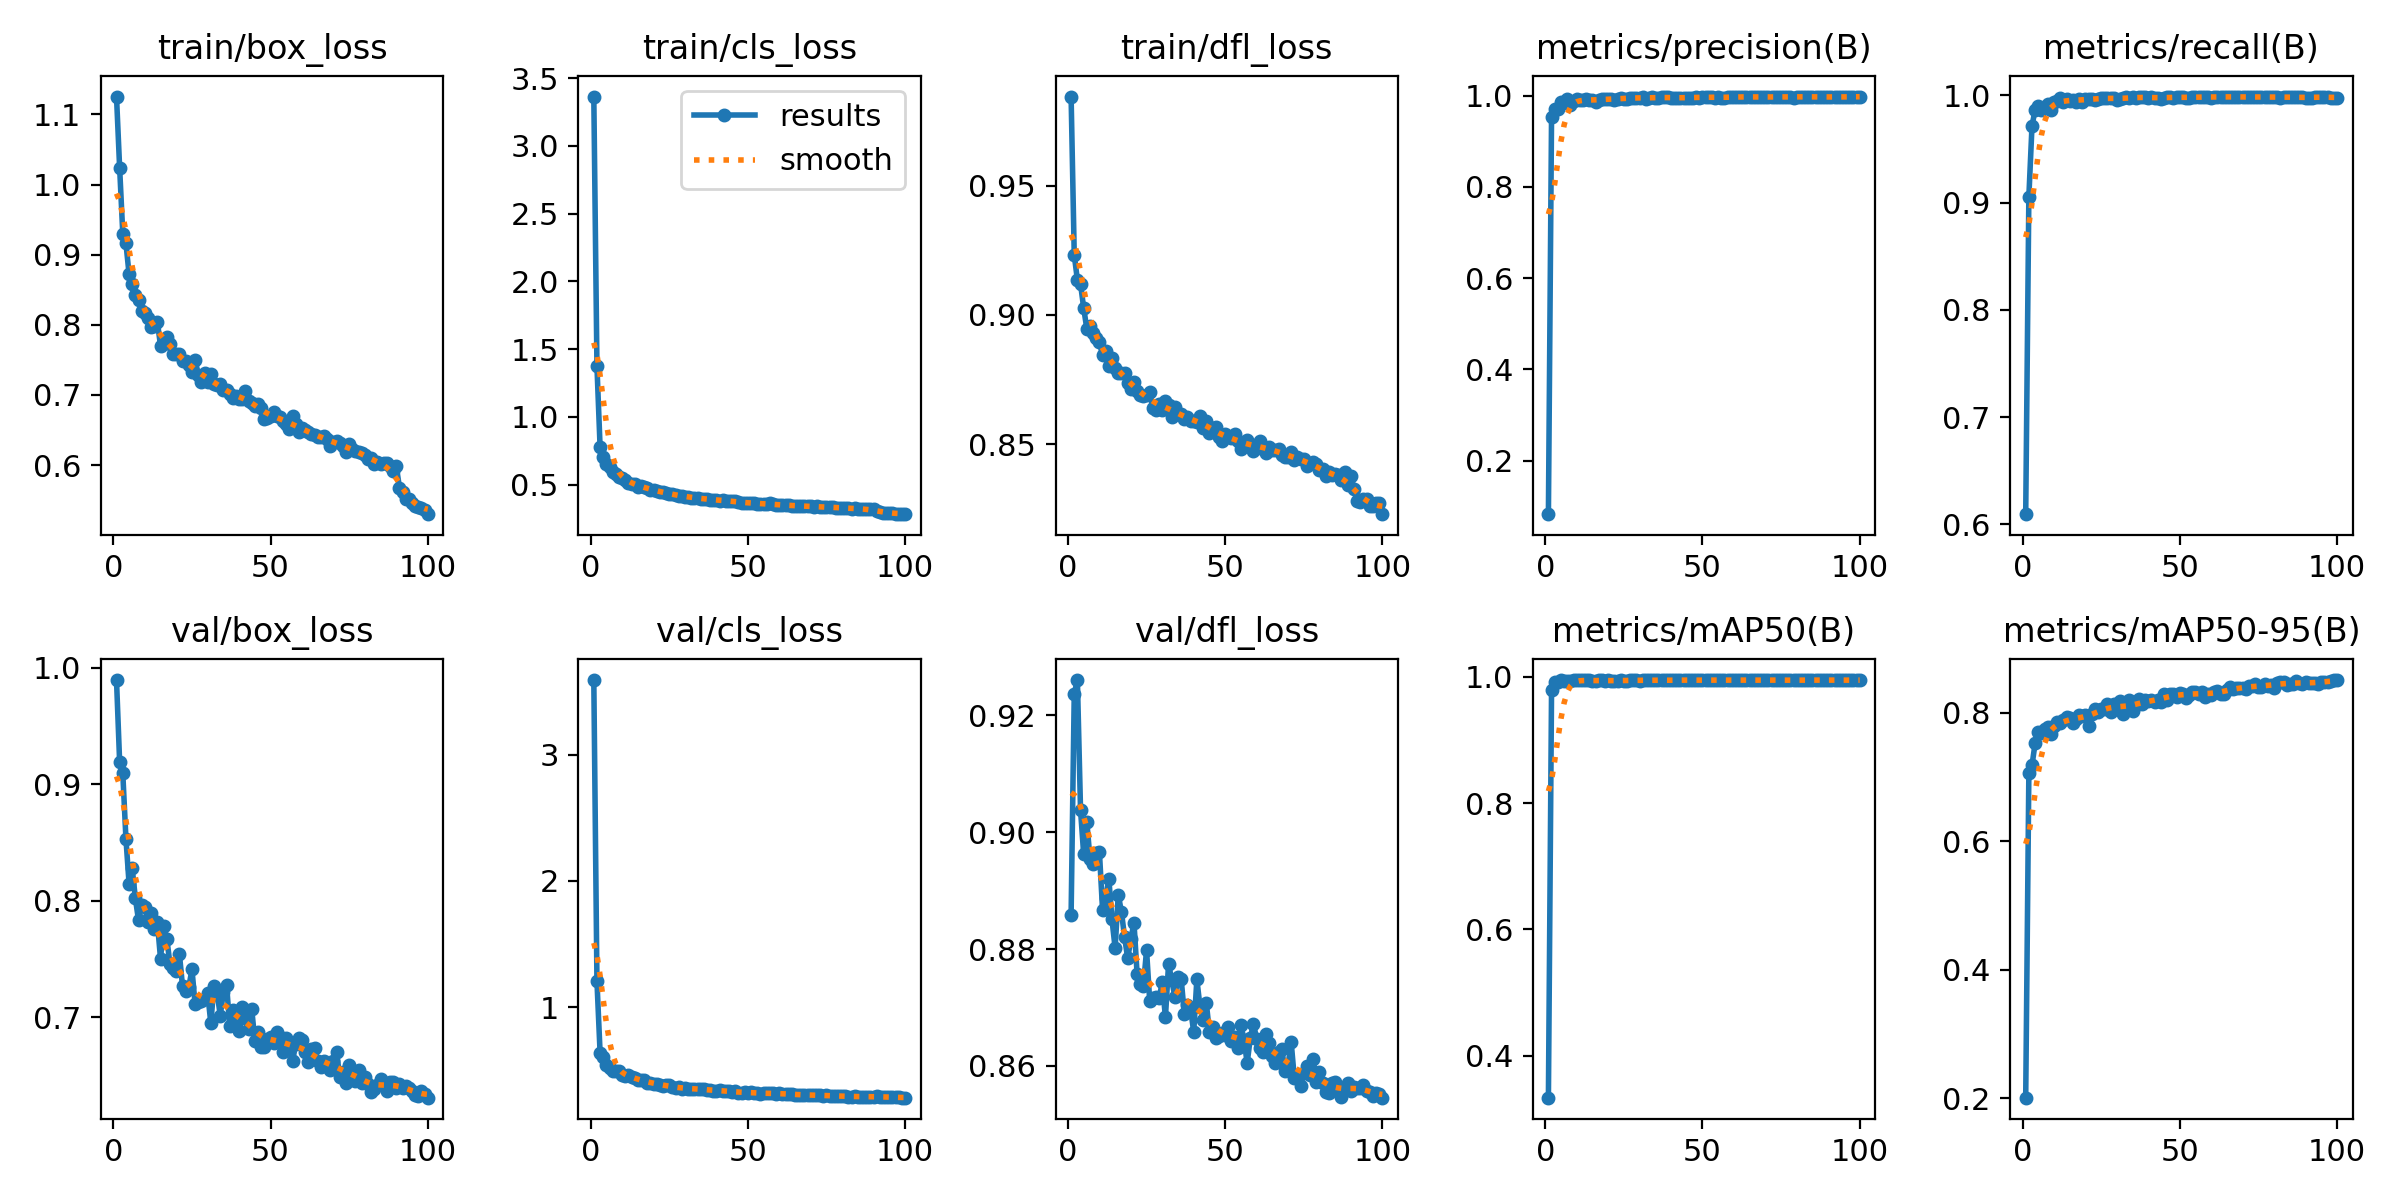

Data behind this chart, as committed beside it:
epoch, time, train/box_loss, train/cls_loss, train/dfl_loss, metrics/precision(B), metrics/recall(B), metrics/mAP50(B), metrics/mAP50-95(B), val/box_loss, val/cls_loss, val/dfl_loss, lr/pg0, lr/pg1, lr/pg2
1, 97.28, 1.125, 3.364, 0.9844, 0.08241, 0.6095, 0.3333, 0.2009, 0.9894, 3.591, 0.8859, 0.0002976, 0.0002976, 0.0002976
2, 157.7, 1.023, 1.374, 0.9231, 0.9544, 0.9054, 0.9791, 0.7054, 0.9188, 1.205, 0.9237, 0.0005946, 0.0005946, 0.0005946
3, 223.2, 0.9296, 0.775, 0.9135, 0.9715, 0.9713, 0.9912, 0.718, 0.9093, 0.6382, 0.926, 0.0008857, 0.0008857, 0.0008857
4, 290, 0.9162, 0.7063, 0.9119, 0.9718, 0.9867, 0.9918, 0.7527, 0.8533, 0.6083, 0.9038, 0.000882, 0.000882, 0.000882
5, 353.3, 0.872, 0.6524, 0.9027, 0.9864, 0.9897, 0.9942, 0.77, 0.8146, 0.5447, 0.8962, 0.000873, 0.000873, 0.000873
6, 420.1, 0.858, 0.6283, 0.8946, 0.9863, 0.9866, 0.9939, 0.7681, 0.8278, 0.5175, 0.9018, 0.000864, 0.000864, 0.000864
7, 488.7, 0.8419, 0.5936, 0.8957, 0.992, 0.988, 0.9938, 0.7747, 0.8022, 0.4969, 0.8955, 0.000855, 0.000855, 0.000855
8, 563.9, 0.8357, 0.5743, 0.8929, 0.98, 0.9921, 0.9939, 0.7777, 0.7834, 0.4921, 0.8946, 0.000846, 0.000846, 0.000846
9, 633, 0.8193, 0.5563, 0.891, 0.9878, 0.9867, 0.994, 0.7673, 0.7962, 0.4962, 0.8965, 0.000837, 0.000837, 0.000837
10, 704.8, 0.8173, 0.5475, 0.8893, 0.9921, 0.9937, 0.994, 0.7796, 0.7944, 0.4666, 0.8966, 0.000828, 0.000828, 0.000828
11, 773.9, 0.8091, 0.5303, 0.8845, 0.9917, 0.9948, 0.9945, 0.7852, 0.782, 0.4543, 0.8867, 0.000819, 0.000819, 0.000819
12, 844.1, 0.7963, 0.5145, 0.8859, 0.9909, 0.9972, 0.9945, 0.7837, 0.7892, 0.4603, 0.8888, 0.00081, 0.00081, 0.00081
13, 915.6, 0.7987, 0.5055, 0.8801, 0.9935, 0.9937, 0.9941, 0.7885, 0.7758, 0.4433, 0.8921, 0.000801, 0.000801, 0.000801
14, 984.9, 0.804, 0.5036, 0.8831, 0.9914, 0.9968, 0.9942, 0.7925, 0.7814, 0.4363, 0.8851, 0.000792, 0.000792, 0.000792
15, 1050, 0.7701, 0.4819, 0.8795, 0.9904, 0.9947, 0.9936, 0.7917, 0.7505, 0.4206, 0.8802, 0.000783, 0.000783, 0.000783
16, 1113, 0.7764, 0.4856, 0.8775, 0.9863, 0.9954, 0.9932, 0.7836, 0.7785, 0.4246, 0.8893, 0.000774, 0.000774, 0.000774
17, 1175, 0.7825, 0.4806, 0.8773, 0.9907, 0.9942, 0.9942, 0.7906, 0.7676, 0.4197, 0.8864, 0.000765, 0.000765, 0.000765
18, 1243, 0.7723, 0.4758, 0.8776, 0.9933, 0.9969, 0.9943, 0.7961, 0.7459, 0.4021, 0.8821, 0.000756, 0.000756, 0.000756
19, 1312, 0.7585, 0.4615, 0.8735, 0.9939, 0.9942, 0.9938, 0.7951, 0.7422, 0.4017, 0.8784, 0.000747, 0.000747, 0.000747
20, 1383, 0.759, 0.4581, 0.8713, 0.9929, 0.9965, 0.9941, 0.7968, 0.7399, 0.3952, 0.8817, 0.000738, 0.000738, 0.000738
21, 1457, 0.759, 0.4523, 0.8741, 0.9928, 0.9964, 0.9931, 0.7786, 0.7545, 0.3954, 0.8845, 0.000729, 0.000729, 0.000729
22, 1532, 0.7483, 0.4438, 0.8705, 0.9917, 0.9969, 0.9938, 0.7978, 0.7267, 0.3846, 0.8757, 0.00072, 0.00072, 0.00072
23, 1605, 0.7477, 0.443, 0.8691, 0.9935, 0.9958, 0.994, 0.8056, 0.7228, 0.3793, 0.874, 0.000711, 0.000711, 0.000711
24, 1675, 0.7427, 0.4399, 0.8685, 0.9942, 0.9961, 0.9943, 0.8005, 0.7261, 0.3815, 0.8737, 0.000702, 0.000702, 0.000702
25, 1746, 0.7326, 0.4306, 0.8689, 0.9937, 0.9977, 0.9939, 0.8053, 0.7412, 0.3801, 0.8798, 0.000693, 0.000693, 0.000693
26, 1811, 0.7502, 0.4327, 0.8703, 0.9939, 0.9977, 0.9932, 0.8051, 0.7114, 0.3652, 0.8711, 0.000684, 0.000684, 0.000684
27, 1880, 0.7289, 0.421, 0.8641, 0.9961, 0.9979, 0.9946, 0.8139, 0.713, 0.3603, 0.8717, 0.000675, 0.000675, 0.000675
28, 1948, 0.7184, 0.4147, 0.8633, 0.9962, 0.9978, 0.9945, 0.8003, 0.7139, 0.3658, 0.8718, 0.000666, 0.000666, 0.000666
29, 2013, 0.7306, 0.4161, 0.8654, 0.9956, 0.9973, 0.9947, 0.8142, 0.7156, 0.354, 0.8716, 0.000657, 0.000657, 0.000657
30, 2077, 0.719, 0.4062, 0.8634, 0.9956, 0.9954, 0.9938, 0.8101, 0.7208, 0.3578, 0.8743, 0.000648, 0.000648, 0.000648
31, 2146, 0.7298, 0.4118, 0.8666, 0.9968, 0.9962, 0.9945, 0.8188, 0.695, 0.355, 0.8683, 0.000639, 0.000639, 0.000639
32, 2220, 0.715, 0.4036, 0.865, 0.9931, 0.9971, 0.9944, 0.7983, 0.7274, 0.3557, 0.8775, 0.00063, 0.00063, 0.00063
33, 2290, 0.7141, 0.4039, 0.8604, 0.9945, 0.998, 0.9945, 0.8068, 0.7212, 0.3538, 0.8747, 0.000621, 0.000621, 0.000621
34, 2363, 0.7149, 0.4024, 0.8643, 0.998, 0.9976, 0.9945, 0.819, 0.7016, 0.3529, 0.8719, 0.000612, 0.000612, 0.000612
35, 2438, 0.7068, 0.3967, 0.8617, 0.9961, 0.9981, 0.9945, 0.802, 0.7221, 0.3533, 0.8753, 0.000603, 0.000603, 0.000603
36, 2510, 0.7069, 0.3932, 0.8615, 0.9946, 0.9974, 0.9945, 0.8114, 0.7281, 0.3485, 0.8749, 0.000594, 0.000594, 0.000594
37, 2581, 0.7013, 0.3908, 0.8596, 0.9964, 0.9982, 0.9942, 0.8218, 0.693, 0.3433, 0.869, 0.000585, 0.000585, 0.000585
38, 2647, 0.696, 0.3887, 0.8605, 0.9979, 0.9986, 0.9946, 0.8135, 0.7066, 0.3458, 0.8703, 0.000576, 0.000576, 0.000576
39, 2708, 0.6988, 0.3888, 0.859, 0.997, 0.9986, 0.9944, 0.8195, 0.6932, 0.3387, 0.8698, 0.000567, 0.000567, 0.000567
40, 2774, 0.6945, 0.3854, 0.8588, 0.9954, 0.9977, 0.9945, 0.8182, 0.6885, 0.3383, 0.8658, 0.000558, 0.000558, 0.000558
41, 2841, 0.6943, 0.382, 0.8586, 0.9958, 0.9985, 0.9944, 0.8191, 0.7091, 0.3435, 0.8748, 0.000549, 0.000549, 0.000549
42, 2904, 0.7052, 0.3895, 0.8609, 0.9955, 0.9973, 0.9945, 0.8163, 0.6991, 0.3383, 0.8701, 0.00054, 0.00054, 0.00054
43, 2967, 0.6908, 0.3791, 0.8564, 0.9949, 0.9975, 0.9947, 0.8198, 0.6897, 0.3331, 0.8679, 0.000531, 0.000531, 0.000531
44, 3037, 0.6888, 0.3779, 0.8591, 0.9953, 0.9969, 0.9947, 0.8171, 0.7074, 0.3397, 0.8708, 0.000522, 0.000522, 0.000522
45, 3108, 0.6847, 0.3757, 0.8544, 0.9962, 0.9978, 0.9947, 0.829, 0.6799, 0.3283, 0.8658, 0.000513, 0.000513, 0.000513
46, 3173, 0.6864, 0.3762, 0.8564, 0.9962, 0.9981, 0.9946, 0.8204, 0.6875, 0.333, 0.8667, 0.000504, 0.000504, 0.000504
47, 3243, 0.6811, 0.3735, 0.8565, 0.9958, 0.9984, 0.9947, 0.8296, 0.675, 0.3226, 0.8649, 0.000495, 0.000495, 0.000495
48, 3311, 0.6657, 0.364, 0.8526, 0.9974, 0.9979, 0.9947, 0.8295, 0.6748, 0.3219, 0.8651, 0.000486, 0.000486, 0.000486
49, 3372, 0.6669, 0.3622, 0.8511, 0.9956, 0.9982, 0.9943, 0.824, 0.6819, 0.3276, 0.8656, 0.000477, 0.000477, 0.000477
50, 3436, 0.6697, 0.3649, 0.8538, 0.9966, 0.9986, 0.9946, 0.8311, 0.6835, 0.3234, 0.8652, 0.000468, 0.000468, 0.000468
51, 3508, 0.6751, 0.3665, 0.8531, 0.998, 0.9983, 0.9947, 0.8296, 0.6779, 0.3246, 0.8667, 0.000459, 0.000459, 0.000459
52, 3575, 0.67, 0.364, 0.8524, 0.9976, 0.9977, 0.9947, 0.8236, 0.6876, 0.3226, 0.8643, 0.00045, 0.00045, 0.00045
53, 3644, 0.6689, 0.3597, 0.8537, 0.9963, 0.9976, 0.9946, 0.828, 0.6834, 0.3245, 0.865, 0.000441, 0.000441, 0.000441
54, 3713, 0.6628, 0.359, 0.8512, 0.9961, 0.9983, 0.9946, 0.8314, 0.67, 0.3143, 0.8631, 0.000432, 0.000432, 0.000432
55, 3780, 0.6587, 0.3573, 0.8481, 0.9977, 0.9982, 0.9946, 0.8315, 0.6824, 0.318, 0.867, 0.000423, 0.000423, 0.000423
56, 3841, 0.6515, 0.3544, 0.85, 0.9963, 0.9981, 0.9946, 0.8295, 0.6788, 0.3176, 0.8645, 0.000414, 0.000414, 0.000414
57, 3909, 0.6696, 0.3611, 0.8515, 0.9956, 0.9986, 0.9945, 0.8325, 0.6623, 0.3167, 0.8605, 0.0004051, 0.0004051, 0.0004051
58, 3979, 0.6592, 0.3538, 0.8501, 0.9972, 0.9987, 0.9947, 0.8243, 0.6773, 0.3197, 0.8648, 0.0003961, 0.0003961, 0.0003961
59, 4043, 0.6469, 0.3486, 0.8473, 0.9966, 0.9988, 0.9947, 0.8297, 0.6819, 0.3156, 0.8672, 0.0003871, 0.0003871, 0.0003871
60, 4104, 0.6526, 0.3505, 0.8497, 0.9966, 0.9978, 0.9947, 0.8281, 0.6808, 0.3173, 0.8647, 0.0003781, 0.0003781, 0.0003781
... 40 more rows
